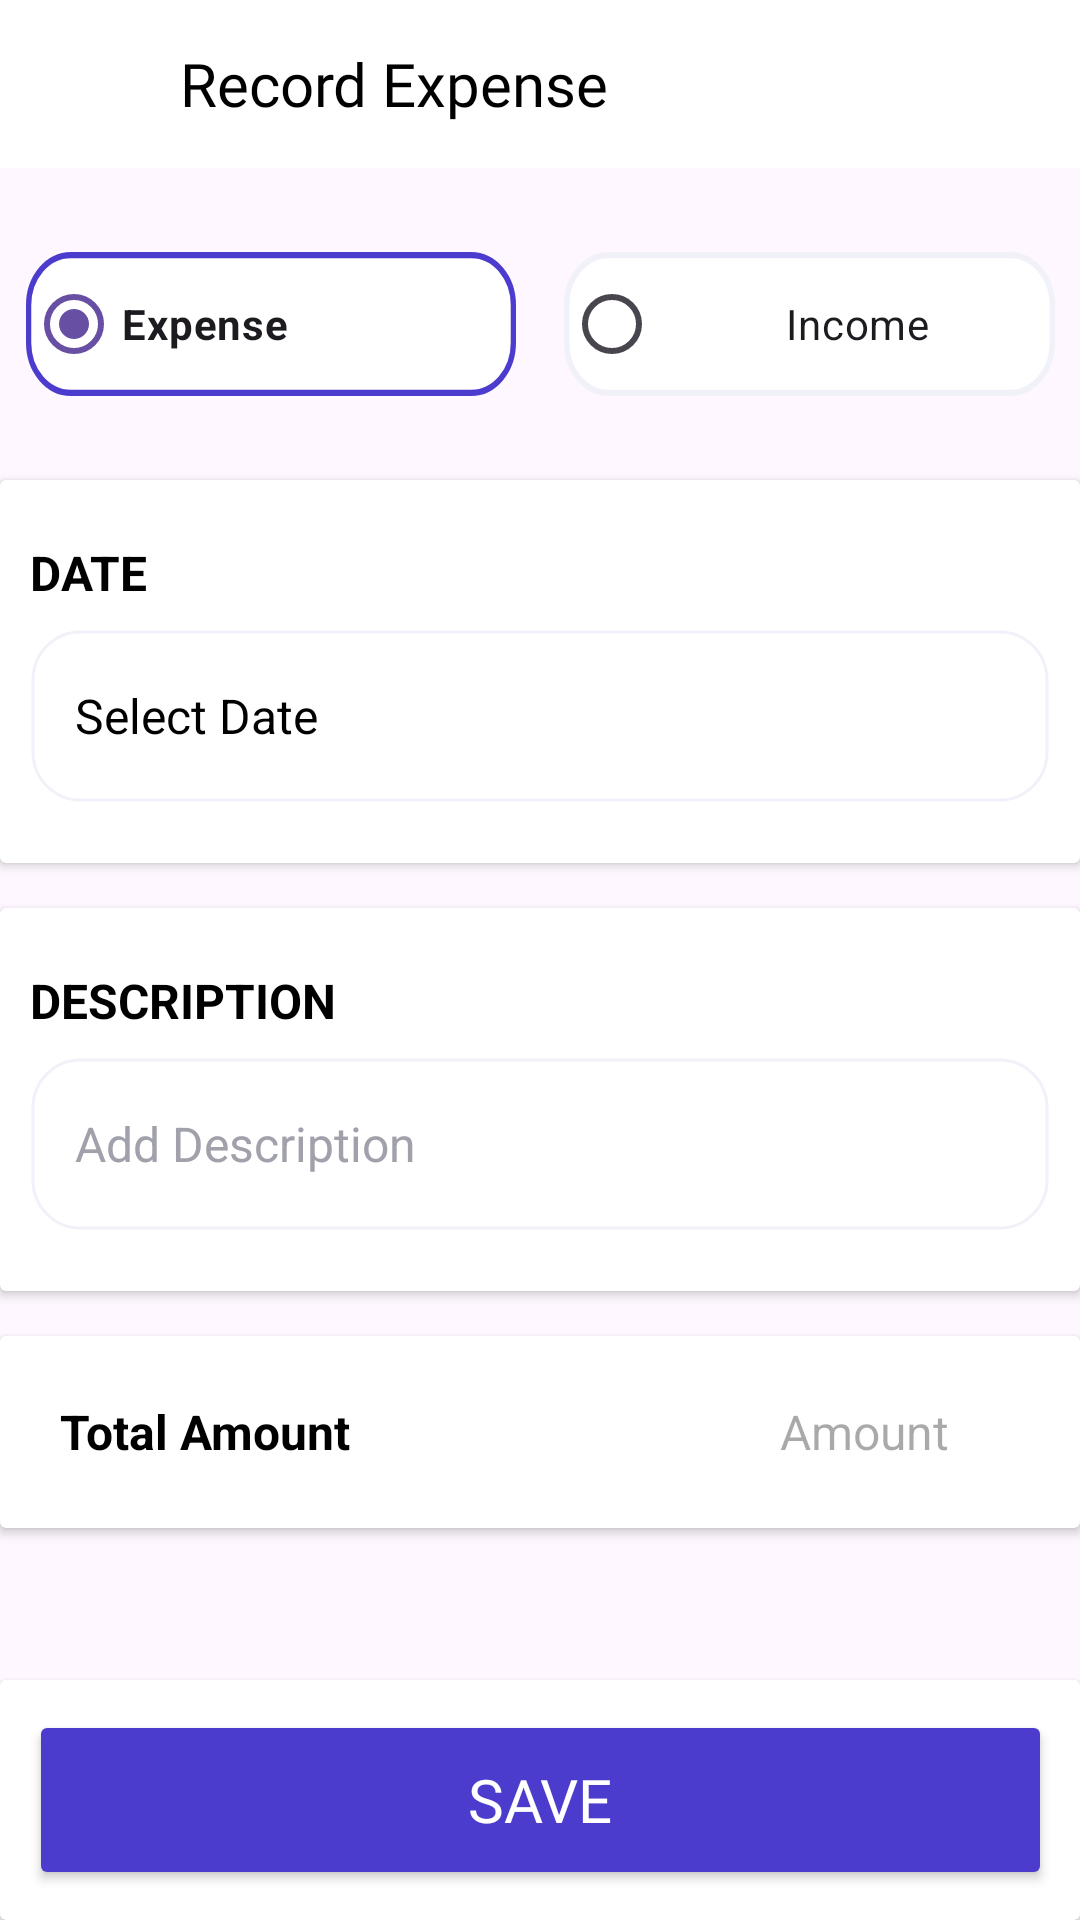

Reconstruct the res/layout file that produces this screen, plus the resources it refers to.
<!-- AndroidManifest.xml: application theme Theme.Expescape -->
<!-- res/layout/fragment_transaction_form.xml -->
<?xml version="1.0" encoding="utf-8"?>
<androidx.constraintlayout.widget.ConstraintLayout xmlns:android="http://schemas.android.com/apk/res/android"
    xmlns:app="http://schemas.android.com/apk/res-auto"
    xmlns:tools="http://schemas.android.com/tools"
    android:layout_width="match_parent"
    android:layout_height="match_parent">

    <include
        android:id="@+id/appbar_record_enpense"
        layout="@layout/appbar_record_expense"
        app:layout_constraintEnd_toEndOf="parent"
        app:layout_constraintStart_toStartOf="parent"
        app:layout_constraintTop_toTopOf="parent" />

    <RadioGroup
        android:id="@+id/radioGroup"
        android:layout_width="343dp"
        android:layout_height="64dp"
        android:layout_marginTop="20dp"
        android:checkedButton="@+id/expense_radio"
        android:gravity="center"
        android:orientation="horizontal"
        android:weightSum="2"
        app:layout_constraintEnd_toEndOf="parent"
        app:layout_constraintStart_toStartOf="parent"
        app:layout_constraintTop_toBottomOf="@+id/appbar_record_enpense">

        <RadioButton
            android:id="@+id/expense_radio"
            android:layout_width="0dp"
            android:layout_height="wrap_content"
            android:layout_marginEnd="8dp"
            android:layout_weight="1"
            android:background="@drawable/radio_btn_onselect"
            android:text="Expense"
            android:textAlignment="viewStart"
            android:textStyle="bold" />

        <RadioButton
            android:id="@+id/income_radio"
            android:layout_width="0dp"
            android:layout_height="wrap_content"
            android:layout_marginStart="8dp"
            android:layout_weight="1"
            android:background="@drawable/radio_btn_disselect"
            android:gravity="center"
            android:text="Income" />

    </RadioGroup>

    <androidx.cardview.widget.CardView
        android:id="@+id/cardView_Date"
        android:layout_width="match_parent"
        android:layout_height="wrap_content"
        android:layout_marginTop="20dp"
        android:padding="16dp"
        app:layout_constraintEnd_toEndOf="parent"
        app:layout_constraintStart_toStartOf="parent"
        app:layout_constraintTop_toBottomOf="@+id/radioGroup">

        <LinearLayout
            android:layout_width="match_parent"
            android:layout_height="wrap_content"
            android:orientation="vertical"
            android:paddingTop="20dp"
            android:paddingBottom="20dp">

            <TextView
                android:layout_width="wrap_content"
                android:layout_height="wrap_content"
                android:layout_marginLeft="10dp"
                android:layout_marginBottom="8dp"
                android:text="DATE"
                android:textColor="#000000"
                android:textSize="16sp"
                android:textStyle="bold" />

            <LinearLayout
                android:layout_width="match_parent"
                android:layout_height="wrap_content"
                android:layout_marginLeft="10dp"
                android:layout_marginRight="10dp"
                android:background="@drawable/rectangular_fields"
                android:gravity="center_vertical"
                android:orientation="horizontal"
                android:paddingLeft="15dp"
                android:paddingRight="15dp">

                <TextView
                    android:id="@+id/date_text"
                    android:layout_width="0dp"
                    android:layout_height="wrap_content"
                    android:layout_weight="1"
                    android:text="Select Date"
                    android:textColor="#000000"
                    android:textSize="16sp" />

                <ImageView
                    android:id="@+id/date_picker_icon"
                    android:layout_width="wrap_content"
                    android:layout_height="wrap_content"
                    android:contentDescription="Pick Date"
                    android:src="@drawable/calendar" />
            </LinearLayout>
        </LinearLayout>
    </androidx.cardview.widget.CardView>

    <androidx.cardview.widget.CardView
        android:id="@+id/cardview_description"
        android:layout_width="match_parent"
        android:layout_height="wrap_content"
        android:layout_marginTop="15dp"
        app:layout_constraintEnd_toEndOf="parent"
        app:layout_constraintStart_toStartOf="parent"
        app:layout_constraintTop_toBottomOf="@+id/cardView_Date">

        <LinearLayout
            android:layout_width="match_parent"
            android:layout_height="match_parent"
            android:orientation="vertical"
            android:paddingTop="20dp"
            android:paddingBottom="20dp">

            <TextView
                android:layout_width="wrap_content"
                android:layout_height="wrap_content"
                android:layout_marginLeft="10dp"
                android:layout_marginBottom="8dp"
                android:text="DESCRIPTION"
                android:textColor="#000000"
                android:textSize="16sp"
                android:textStyle="bold" />

            <LinearLayout
                android:layout_width="match_parent"
                android:layout_height="wrap_content"
                android:layout_marginLeft="10dp"
                android:layout_marginRight="10dp"
                android:background="@drawable/rectangular_fields"
                android:gravity="center_vertical"
                android:orientation="horizontal"
                android:paddingLeft="15dp"
                android:paddingRight="15dp">

                <EditText
                    android:id="@+id/description_text"
                    android:layout_width="0dp"
                    android:layout_height="wrap_content"
                    android:layout_weight="1"
                    android:background="@android:color/transparent"
                    android:hint="Add Description"
                    android:textColor="#000000"
                    android:textColorHint="@color/colorControlNormal"
                    android:textSize="16sp" />

            </LinearLayout>

        </LinearLayout>
    </androidx.cardview.widget.CardView>

    <androidx.cardview.widget.CardView
        android:id="@+id/cardView_TotalAmount"
        android:layout_width="match_parent"
        android:layout_height="64dp"
        android:layout_marginTop="15dp"
        app:layout_constraintEnd_toEndOf="parent"
        app:layout_constraintStart_toStartOf="parent"
        app:layout_constraintTop_toBottomOf="@+id/cardview_description">

        <LinearLayout
            android:layout_width="match_parent"
            android:layout_height="match_parent"
            android:gravity="center_vertical"
            android:orientation="horizontal">

            <TextView
                android:layout_width="0dp"
                android:layout_height="wrap_content"
                android:layout_marginLeft="20dp"
                android:layout_weight="1"
                android:text="Total Amount"
                android:textColor="#000000"
                android:textSize="16sp"
                android:textStyle="bold" />

            <LinearLayout
                android:layout_width="wrap_content"
                android:layout_height="wrap_content"
                android:layout_marginStart="8dp"
                android:gravity="center_vertical"
                android:orientation="horizontal">

                <TextView
                    android:id="@+id/rupee_symbol"
                    android:layout_width="wrap_content"
                    android:layout_height="wrap_content"
                    android:layout_marginEnd="4dp"
                    android:text="₹"
                    android:textColor="#000000"
                    android:textSize="16sp"
                    android:visibility="gone" />

                
                <EditText
                    android:id="@+id/amount_input"
                    android:layout_width="100dp"
                    android:layout_height="wrap_content"
                    android:background="@null"
                    android:hint="Amount"
                    android:inputType="numberDecimal"
                    android:padding="0dp"
                    android:textColor="#000000"
                    android:textSize="16sp" />
            </LinearLayout>
        </LinearLayout>
    </androidx.cardview.widget.CardView>


    <androidx.cardview.widget.CardView
        android:id="@+id/cardview_btn"
        android:layout_width="match_parent"
        android:layout_height="wrap_content"
        app:layout_constraintBottom_toBottomOf="parent"
        app:layout_constraintEnd_toEndOf="parent"
        app:layout_constraintStart_toStartOf="parent">

        <androidx.constraintlayout.widget.ConstraintLayout
            android:layout_width="match_parent"
            android:layout_height="match_parent">

            <Button
                android:id="@+id/save_btn"
                android:layout_width="341dp"
                android:layout_height="60dp"
                android:layout_marginTop="10dp"
                android:layout_marginBottom="10dp"
                android:backgroundTint="@color/colorPrimary"
                android:fontFamily="@font/poppins_bold"
                android:text="Save"
                android:textColor="@color/colorOnPrimary"
                android:textSize="20sp"
                app:cornerRadius="10dp"
                app:layout_constraintBottom_toBottomOf="parent"
                app:layout_constraintEnd_toEndOf="parent"
                app:layout_constraintStart_toStartOf="parent"
                app:layout_constraintTop_toTopOf="parent" />
        </androidx.constraintlayout.widget.ConstraintLayout>
    </androidx.cardview.widget.CardView>


</androidx.constraintlayout.widget.ConstraintLayout>
<!-- res/layout/appbar_record_expense.xml (included above) -->
<?xml version="1.0" encoding="utf-8"?>
<LinearLayout xmlns:android="http://schemas.android.com/apk/res/android"
    xmlns:app="http://schemas.android.com/apk/res-auto"
    android:layout_width="match_parent"
    android:layout_height="56dp"
    android:background="@android:color/background_light"
    android:orientation="horizontal">

    <ImageView
        android:id="@+id/login_back_btn"
        android:layout_width="0dp"
        android:layout_height="match_parent"
        android:layout_weight=".2"
        android:padding="14dp"
        app:srcCompat="@drawable/arrow_left" />

    <TextView
        android:id="@+id/textView24"
        android:layout_width="0dp"
        android:layout_height="match_parent"
        android:layout_weight="1"
        android:fontFamily="@font/poppins_bold"
        android:gravity="center_vertical"
        android:paddingRight="60dp"
        android:text="Record Expense"
        android:textAlignment="viewStart"
        android:textColor="@color/design_default_color_on_secondary"
        android:textSize="20sp" />

</LinearLayout>
<!-- resources referenced by this layout -->
<resources>
  <color name="colorControlNormal">#A1A1AB</color>
  <color name="colorOnPrimary">#FFFFFF</color>
  <color name="colorPrimary">#4C3CCE</color>
  <!-- drawable radio_btn_disselect (drawable) -->
  <vector xmlns:android="http://schemas.android.com/apk/res/android"
      android:width="186dp"
      android:height="46dp"
      android:viewportWidth="186"
      android:viewportHeight="46">
      <path
          android:fillColor="#FFFFFFFF"
          android:pathData="M1 17c0-8.84 7.16-16 16-16h152c8.84 0 16 7.16 16 16v12c0 8.84-7.16 16-16 16h-152c-8.84 0-16-7.16-16-16z"/>
      <path
          android:strokeColor="#FFF1F1FA"
          android:strokeWidth="2"
          android:pathData="M1 17c0-8.84 7.16-16 16-16h152c8.84 0 16 7.16 16 16v12c0 8.84-7.16 16-16 16h-152c-8.84 0-16-7.16-16-16z"/>
  </vector>
  <!-- drawable radio_btn_onselect (drawable) -->
  <vector xmlns:android="http://schemas.android.com/apk/res/android"
      android:width="186dp"
      android:height="46dp"
      android:viewportWidth="186"
      android:viewportHeight="46">
      <path
          android:fillColor="#FFFFFFFF"
          android:pathData="M1 17c0-8.84 7.16-16 16-16h152c8.84 0 16 7.16 16 16v12c0 8.84-7.16 16-16 16h-152c-8.84 0-16-7.16-16-16z"/>
      <path
          android:strokeColor="#FF4C3CCE"
          android:strokeWidth="2"
          android:pathData="M1 17c0-8.84 7.16-16 16-16h152c8.84 0 16 7.16 16 16v12c0 8.84-7.16 16-16 16h-152c-8.84 0-16-7.16-16-16z"/>
  </vector>
  <!-- drawable rectangular_fields (drawable) -->
  <?xml version="1.0" encoding="utf-8"?>
  <vector xmlns:android="http://schemas.android.com/apk/res/android"
      android:width="345dp"
      android:height="58dp"
      android:viewportWidth="345"
      android:viewportHeight="58">
      <path
          android:fillColor="#FFFFFFFF"
          android:pathData="M1 17c0-8.84 7.16-16 16-16h311c8.84 0 16 7.16 16 16v24c0 8.84-7.16 16-16 16h-311c-8.84 0-16-7.16-16-16z"/>
      <path
          android:strokeColor="#FFF1F1FA"
          android:strokeWidth="1"
          android:pathData="M1 17c0-8.84 7.16-16 16-16h311c8.84 0 16 7.16 16 16v24c0 8.84-7.16 16-16 16h-311c-8.84 0-16-7.16-16-16z"/>
  </vector>
  <style name="Theme.Expescape" parent="Base.Theme.Expescape" />
  <style name="Base.Theme.Expescape" parent="Theme.Material3.DayNight.NoActionBar">
          
          
      </style>
</resources>
